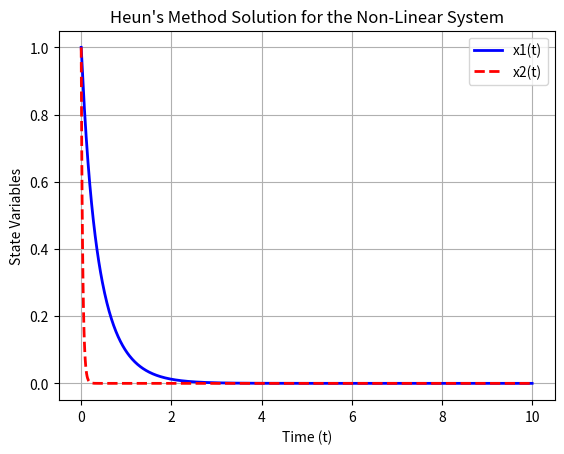

Recreate this plot in Python.
import numpy as np
import matplotlib.pyplot as plt

def F(t,X):
    x1 = X[0]
    x2 = X[1]

    dx1dt = -2*x1 - (x1**2)/(1+x2**4)
    dx2dt = -30*x2 - (x2**2)/(1+x1**4)

    return np.array([dx1dt, dx2dt])

#settimg up the time and initial conditions
h= 0.01 # step size
t = np.arange(0, 10+h, h) # time vector
X_results = np.zeros((len(t), 2))
X_results[0] = np.array([1.0, 1.0])

#Heun's method
for n in range(len(t) - 1):
    t_n = t[n]
    X_n = X_results[n]
    # Predictor step
    k1 = F(t_n, X_n)

#Guess the next value using the predictor step
    X_predictor = X_n + h * k1

    # Corrector: Find the slope at the predicted point (k2)
    t_next = t[n+1]
    k2 = F(t_next, X_predictor)
    # Final Step: Average the slopes to step forward
    X_results[n+1] = X_n + (h / 2) * (k1 + k2)

# 4. Plot the Results!
# X_results[:, 0] grabs all the x1 values, X_results[:, 1] grabs all the x2 values
plt.plot(t, X_results[:, 0], label='x1(t)', color='blue', linewidth=2)
plt.plot(t, X_results[:, 1], label='x2(t)', color='red', linestyle='--', linewidth=2)

plt.title("Heun's Method Solution for the Non-Linear System")
plt.xlabel("Time (t)")
plt.ylabel("State Variables")
plt.legend()
plt.grid(True)
plt.show()
    
